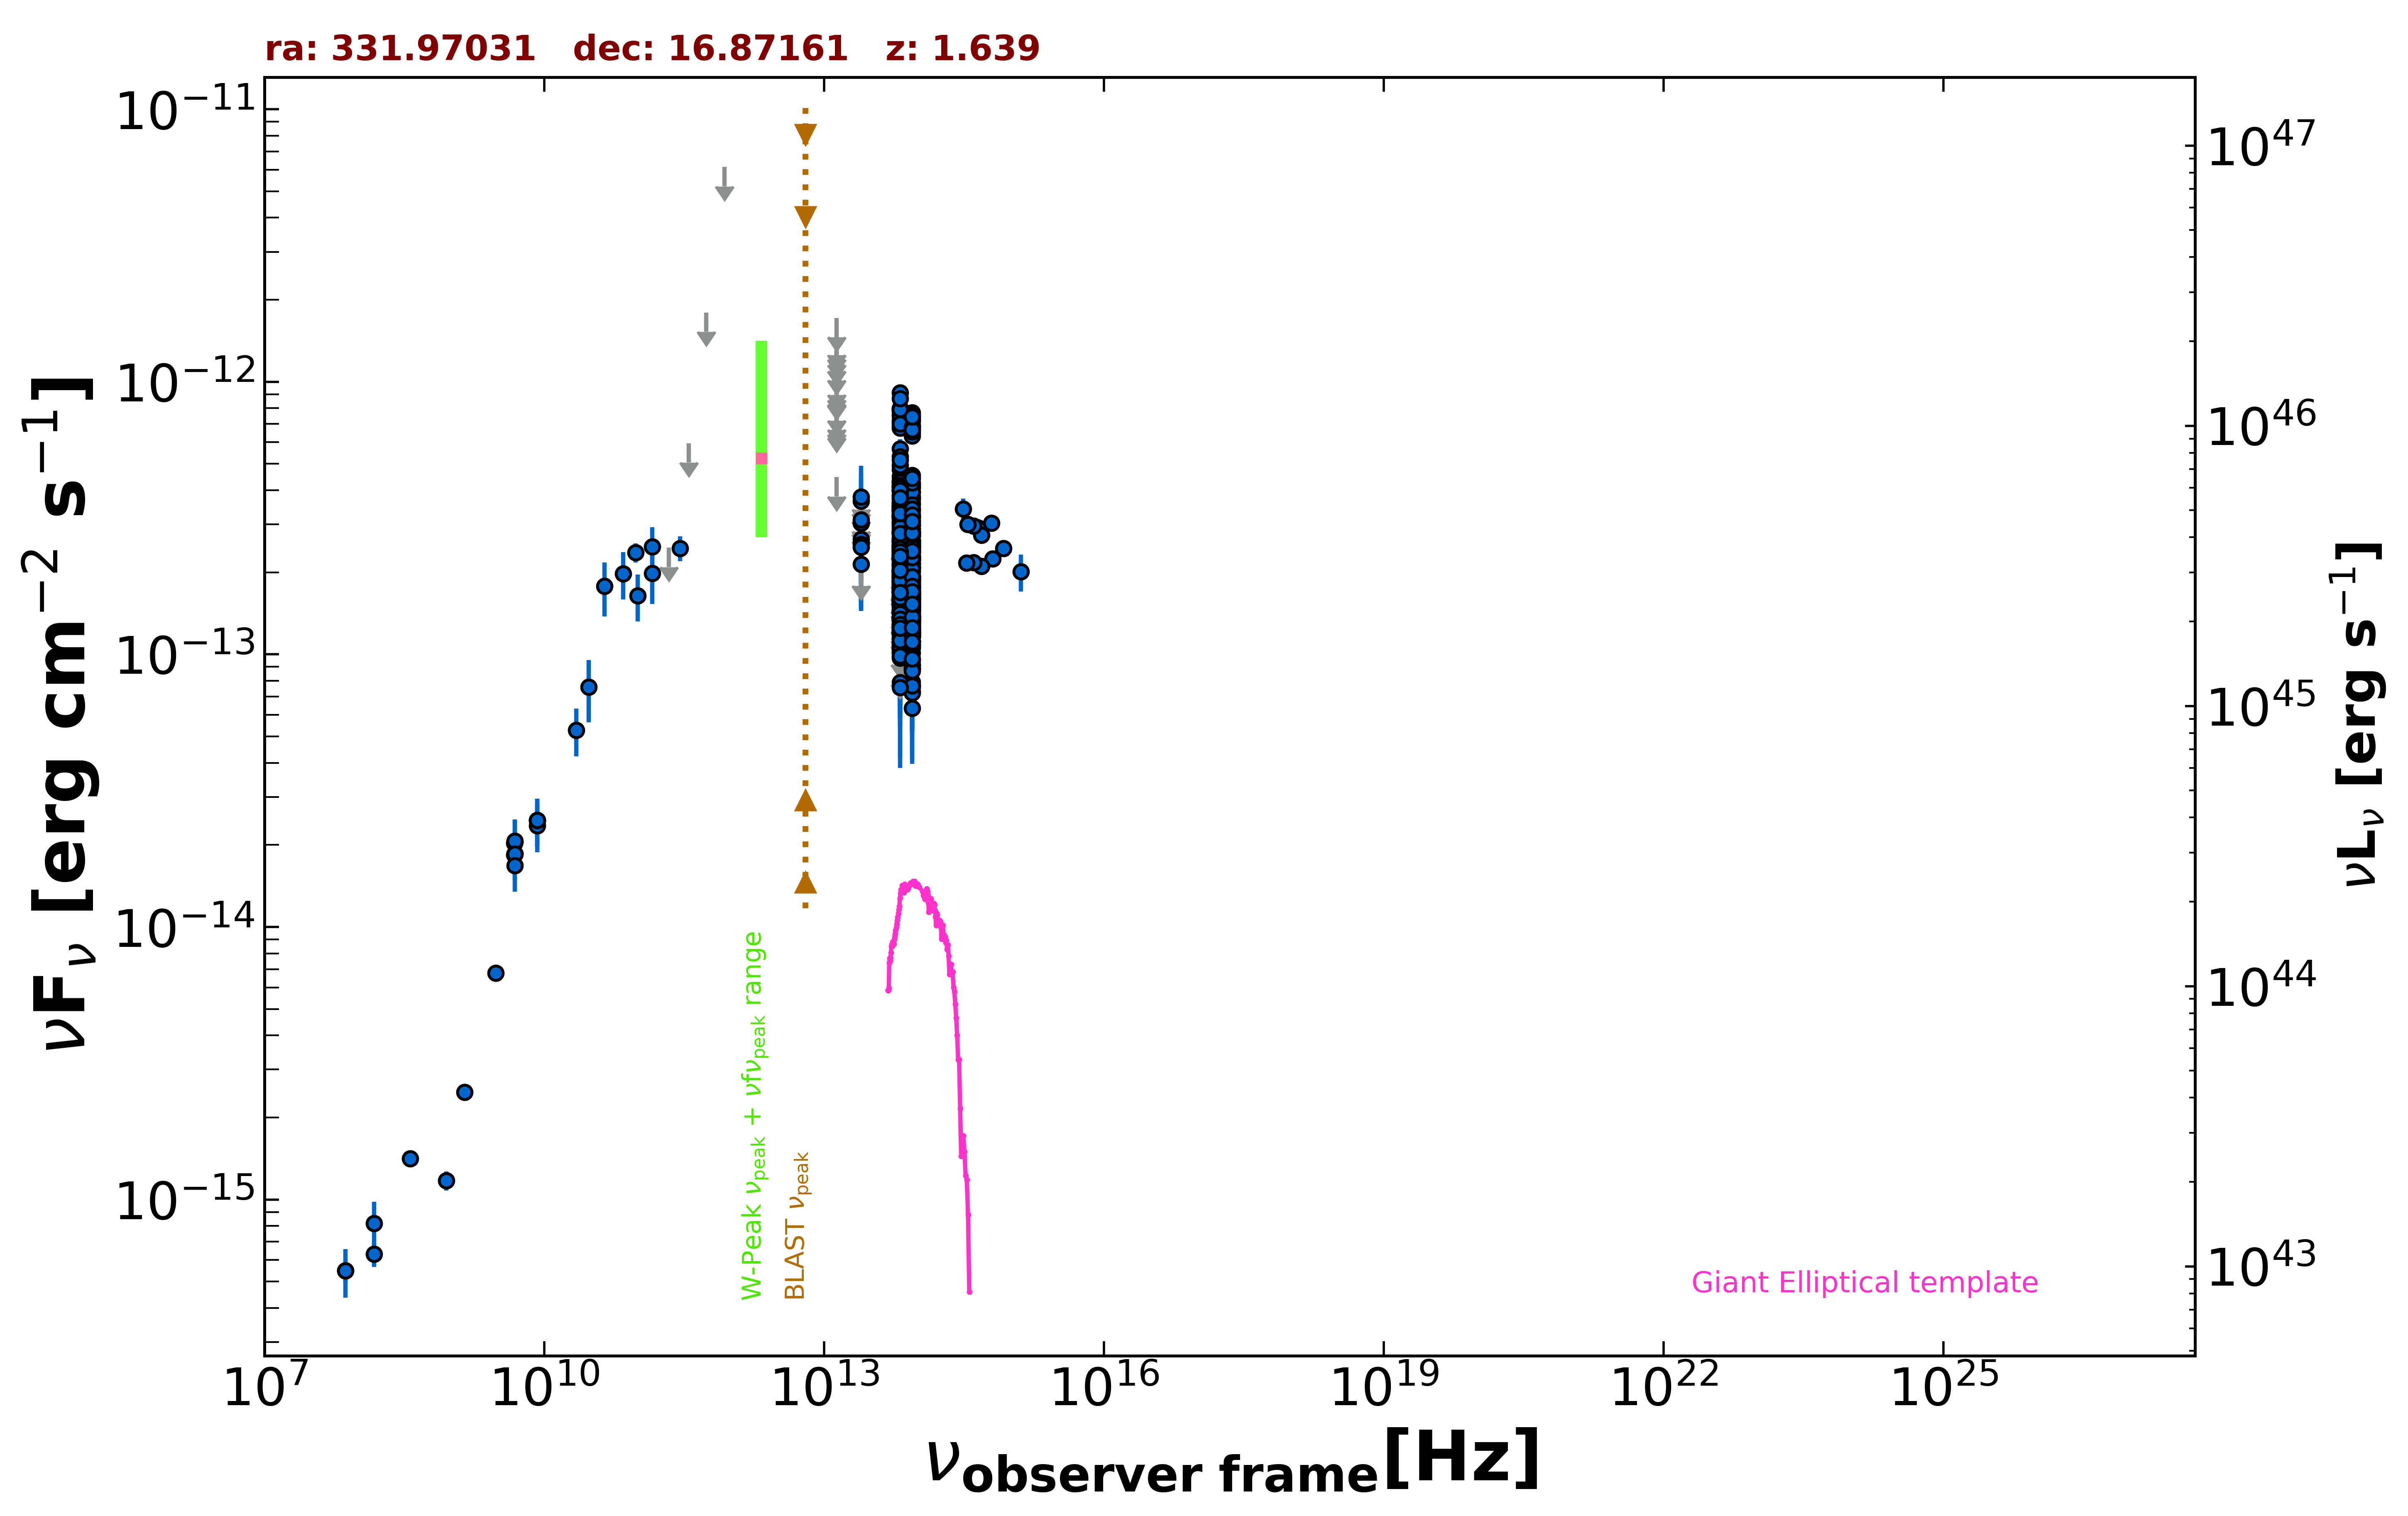

The file beside this chart, header and first rows:
freq., flux, err_flux, MJD_start, MJD_end, flag, catalog, reference
8.870e+08, 1.174e-15, 9.350e-17, 55000, 55000, , RACS, Hale et al. 2021  PASA  38  e058
3.000e+09, 6.767e-15, 4.650e-17, 55000, 55000, , VLASSQL, Gordon et al. 2021  ApJS  255  30
1.500e+08, 6.298e-16, 6.315e-17, 55000, 55000, , TGSS150, Intema et al. 2017  A&A  598  A781
7.400e+07, 5.476e-16, 5.180e-17, 55000, 55000, , VLSSR, Lane et al. 2014  MNRAS  440 327
8.400e+09, 2.460e-14, 0.000e+00, 55000, 55000, , CRATES, Healey et al. 2007  ApJS  171  61
4.800e+09, 2.030e-14, 1.775e-15, 55000, 55000, , GB6, Gregory et al. 1996  ApJS  103  427
4.800e+09, 1.843e-14, 2.495e-15, 55000, 55000, , GB87, Gregory et al. 1992  VizieR  VIII/14/j20…
4.850e+09, 1.853e-14, 0.000e+00, 55000, 55000, , NORTH20, White and Becker  1992  ApJS  79  331
1.400e+09, 2.478e-15, 0.000e+00, 55000, 55000, , NORTH20, White and Becker  1992  ApJS  79  331
3.650e+08, 1.413e-15, 0.000e+00, 55000, 55000, , NORTH20, White and Becker  1992  ApJS  79  331
2.850e+11, 2.451e-13, 2.565e-14, 56977, 56977, , ALMA, Bonato et al. 2019  MNRAS  485  1188
9.506e+10, 2.367e-13, 1.900e-14, 56977, 56977, , ALMA, Bonato et al. 2019  MNRAS  485  1188
1.430e+11, 2.480e-13, 4.465e-14, 55000, 55000, , PCCS2143, GHz The Planck Collaboration 2018  A&A  …
3.000e+10, 7.582e-14, 1.950e-14, 55000, 55000, , PCNT, The Planck Collaboration 2018  A&A  619 …
4.400e+10, 1.778e-13, 3.985e-14, 55000, 55000, , PCNT, The Planck Collaboration 2018  A&A  619 …
7.000e+10, 1.979e-13, 3.905e-14, 55000, 55000, , PCNT, The Planck Collaboration 2018  A&A  619 …
1.000e+11, 1.641e-13, 3.190e-14, 55000, 55000, , PCNT, The Planck Collaboration 2018  A&A  619 …
1.430e+11, 1.984e-13, 4.510e-14, 55000, 55000, , PCNT, The Planck Collaboration 2018  A&A  619 …
2.170e+11, 2.464e-13, 0.000e+00, 55000, 55000, UL, PCNT, The Planck Collaboration 2018  A&A  619 …
3.530e+11, 5.955e-13, 0.000e+00, 55000, 55000, UL, PCNT, The Planck Collaboration 2018  A&A  619 …
5.450e+11, 1.796e-12, 0.000e+00, 55000, 55000, UL, PCNT, The Planck Collaboration 2018  A&A  619 …
8.570e+11, 6.142e-12, 0.000e+00, 55000, 55000, UL, PCNT, The Planck Collaboration 2018  A&A  619 …
8.817e+13, 2.824e-13, 2.350e-15, 55000, 55000, , UNWISE, Schlafly et al. 2019  ApJS  240  30
6.517e+13, 3.161e-13, 3.600e-15, 55000, 55000, , UNWISE, Schlafly et al. 2019  ApJS  240  30
8.817e+13, 2.221e-13, 7.550e-15, 55000, 55000, , WISE, Wright et al. 2010  AJ  140  1868
6.517e+13, 2.789e-13, 1.000e-14, 55000, 55000, , WISE, Wright et al. 2010  AJ  140  1868
2.498e+13, 2.140e-13, 3.265e-14, 55000, 55000, , WISE, Wright et al. 2010  AJ  140  1868
1.363e+13, 4.470e-13, 0.000e+00, 55000, 55000, UL, WISE, Wright et al. 2010  AJ  140  1868
8.817e+13, 2.806e-13, 2.795e-14, 56990, 56990, , NEOWISE, Mainzer et al. 2014  ApJ  792  30
6.517e+13, 3.415e-13, 4.420e-14, 56990, 56990, , NEOWISE, Mainzer et al. 2014  ApJ  792  30
8.817e+13, 2.347e-13, 2.725e-14, 56992, 56992, , NEOWISE, Mainzer et al. 2014  ApJ  792  30
6.517e+13, 3.508e-13, 5.780e-14, 56992, 56992, , NEOWISE, Mainzer et al. 2014  ApJ  792  30
8.817e+13, 2.535e-13, 2.455e-14, 56990, 56990, , NEOWISE, Mainzer et al. 2014  ApJ  792  30
6.517e+13, 2.579e-13, 4.105e-14, 56990, 56990, , NEOWISE, Mainzer et al. 2014  ApJ  792  30
8.817e+13, 2.501e-13, 3.935e-14, 56990, 56990, , NEOWISE, Mainzer et al. 2014  ApJ  792  30
6.517e+13, 3.850e-13, 4.585e-14, 56990, 56990, , NEOWISE, Mainzer et al. 2014  ApJ  792  30
8.817e+13, 2.245e-13, 2.715e-14, 56990, 56990, , NEOWISE, Mainzer et al. 2014  ApJ  792  30
6.517e+13, 3.476e-13, 5.045e-14, 56990, 56990, , NEOWISE, Mainzer et al. 2014  ApJ  792  30
8.817e+13, 2.453e-13, 2.605e-14, 56990, 56990, , NEOWISE, Mainzer et al. 2014  ApJ  792  30
6.517e+13, 3.205e-13, 4.950e-14, 56990, 56990, , NEOWISE, Mainzer et al. 2014  ApJ  792  30
8.817e+13, 3.160e-13, 2.505e-14, 56990, 56990, , NEOWISE, Mainzer et al. 2014  ApJ  792  30
6.517e+13, 2.983e-13, 4.330e-14, 56990, 56990, , NEOWISE, Mainzer et al. 2014  ApJ  792  30
8.817e+13, 2.444e-13, 2.775e-14, 56990, 56990, , NEOWISE, Mainzer et al. 2014  ApJ  792  30
6.517e+13, 3.220e-13, 4.550e-14, 56990, 56990, , NEOWISE, Mainzer et al. 2014  ApJ  792  30
8.817e+13, 2.266e-13, 3.455e-14, 56990, 56990, , NEOWISE, Mainzer et al. 2014  ApJ  792  30
6.517e+13, 3.217e-13, 5.150e-14, 56990, 56990, , NEOWISE, Mainzer et al. 2014  ApJ  792  30
8.817e+13, 2.879e-13, 2.415e-14, 56990, 56990, , NEOWISE, Mainzer et al. 2014  ApJ  792  30
6.517e+13, 3.501e-13, 4.495e-14, 56990, 56990, , NEOWISE, Mainzer et al. 2014  ApJ  792  30
8.817e+13, 2.379e-13, 2.570e-14, 56990, 56990, , NEOWISE, Mainzer et al. 2014  ApJ  792  30
6.517e+13, 2.380e-13, 4.925e-14, 56990, 56990, , NEOWISE, Mainzer et al. 2014  ApJ  792  30
8.817e+13, 2.788e-13, 2.545e-14, 56990, 56990, , NEOWISE, Mainzer et al. 2014  ApJ  792  30
6.517e+13, 3.353e-13, 4.340e-14, 56990, 56990, , NEOWISE, Mainzer et al. 2014  ApJ  792  30
8.817e+13, 3.699e-13, 2.625e-14, 57352, 57352, , NEOWISE, Mainzer et al. 2014  ApJ  792  30
6.517e+13, 4.272e-13, 3.665e-14, 57352, 57352, , NEOWISE, Mainzer et al. 2014  ApJ  792  30
8.817e+13, 4.067e-13, 2.850e-14, 57353, 57353, , NEOWISE, Mainzer et al. 2014  ApJ  792  30
6.517e+13, 4.771e-13, 4.045e-14, 57353, 57353, , NEOWISE, Mainzer et al. 2014  ApJ  792  30
8.817e+13, 3.927e-13, 3.405e-14, 57352, 57352, , NEOWISE, Mainzer et al. 2014  ApJ  792  30
6.517e+13, 3.235e-13, 4.185e-14, 57352, 57352, , NEOWISE, Mainzer et al. 2014  ApJ  792  30
8.817e+13, 4.204e-13, 2.675e-14, 57352, 57352, , NEOWISE, Mainzer et al. 2014  ApJ  792  30
6.517e+13, 4.264e-13, 4.010e-14, 57352, 57352, , NEOWISE, Mainzer et al. 2014  ApJ  792  30
... 564 more rows
